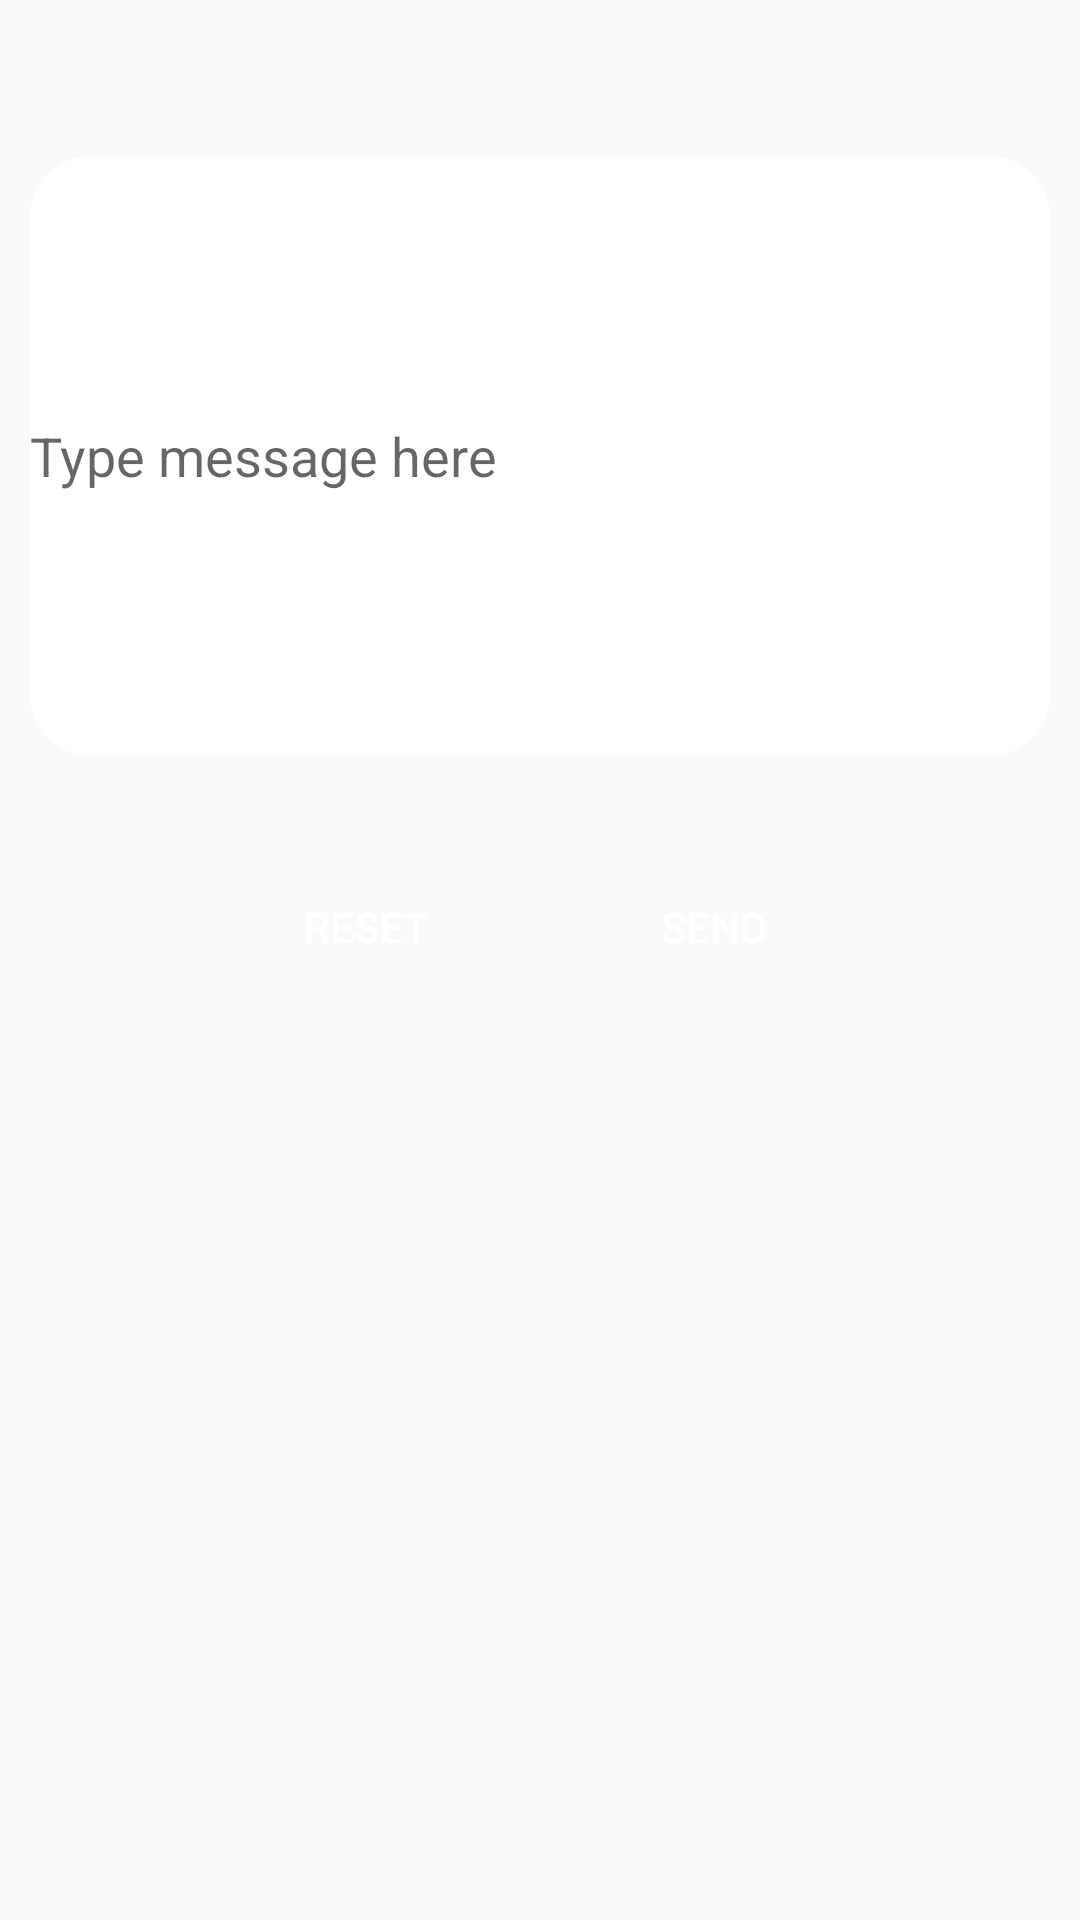

Produce the Android XML layout that renders to this screen, including the resource entries it uses.
<!-- AndroidManifest.xml: application theme AppTheme -->
<!-- res/layout/activity_farmer.xml -->
<?xml version="1.0" encoding="utf-8"?>
<android.support.constraint.ConstraintLayout xmlns:android="http://schemas.android.com/apk/res/android"
    xmlns:app="http://schemas.android.com/apk/res-auto"
    xmlns:tools="http://schemas.android.com/tools"
    android:layout_width="match_parent"
    android:layout_height="match_parent"
    tools:context=".Farmer">

    <android.support.v7.widget.AppCompatEditText
        android:id="@+id/farmermessage"
        android:layout_width="match_parent"
        android:layout_height="200dp"
        android:hint="@string/type_message_here"
        android:layout_marginStart="10dp"
        android:layout_marginEnd="10dp"
        android:layout_marginTop="20dp"
        android:layout_margin="10dp"
        android:background="@drawable/rounded_edittext"
        app:layout_constraintBottom_toBottomOf="parent"
        app:layout_constraintEnd_toEndOf="parent"
        app:layout_constraintHorizontal_bias="0.5"
        app:layout_constraintStart_toStartOf="parent"
        app:layout_constraintTop_toTopOf="parent"
        app:layout_constraintVertical_bias="0.1" />

    <Button
        android:id="@+id/resetbtn"
        android:layout_width="wrap_content"
        android:layout_height="wrap_content"
        android:layout_marginStart="50dp"
        android:layout_marginLeft="50dp"
        android:layout_marginBottom="10dp"
        android:background="@drawable/button_danger"
        android:text="@string/resetbtn"
        android:textColor="@color/white"
        app:layout_constraintBottom_toBottomOf="parent"
        app:layout_constraintEnd_toStartOf="@+id/sendbtn"
        app:layout_constraintHorizontal_bias="0.5"
        app:layout_constraintVertical_bias="0.1"
        app:layout_constraintStart_toStartOf="parent"
        app:layout_constraintTop_toBottomOf="@+id/farmermessage" />

    <Button
        android:id="@+id/sendbtn"
        android:layout_width="wrap_content"
        android:layout_height="wrap_content"
        android:layout_marginEnd="50dp"
        android:layout_marginRight="50dp"
        android:layout_marginBottom="10dp"
        android:background="@drawable/button_success"
        android:text="@string/sendbtn"
        android:textColor="@color/white"
        app:layout_constraintBottom_toBottomOf="parent"
        app:layout_constraintEnd_toEndOf="parent"
        app:layout_constraintHorizontal_bias="0.5"
        app:layout_constraintVertical_bias="0.1"
        app:layout_constraintStart_toEndOf="@+id/resetbtn"
        app:layout_constraintTop_toBottomOf="@+id/farmermessage" />
</android.support.constraint.ConstraintLayout>
<!-- resources referenced by this layout -->
<resources>
  <color name="white">#ffffff</color>
  <!-- drawable rounded_edittext (drawable) -->
  <?xml version="1.0" encoding="utf-8"?>
  <shape
      xmlns:android="http://schemas.android.com/apk/res/android"
      android:shape="rectangle"   >
  
      <solid android:color="@color/white"> </solid>
  
      <corners
          android:radius="20dp"   >
      </corners>
  </shape>
  <string name="resetbtn">Reset</string>
  <string name="sendbtn">Send</string>
  <string name="type_message_here">Type message here</string>
  <style name="AppTheme" parent="Theme.AppCompat.Light.DarkActionBar">
          
          <item name="colorPrimary">@color/colorPrimary</item>
          <item name="colorPrimaryDark">@color/colorPrimaryDark</item>
          <item name="colorAccent">@color/colorAccent</item>
      </style>
  <color name="colorPrimary">#d87d2e</color>
  <color name="colorPrimaryDark">#d85d2e</color>
  <color name="colorAccent">#D81B60</color>
</resources>
